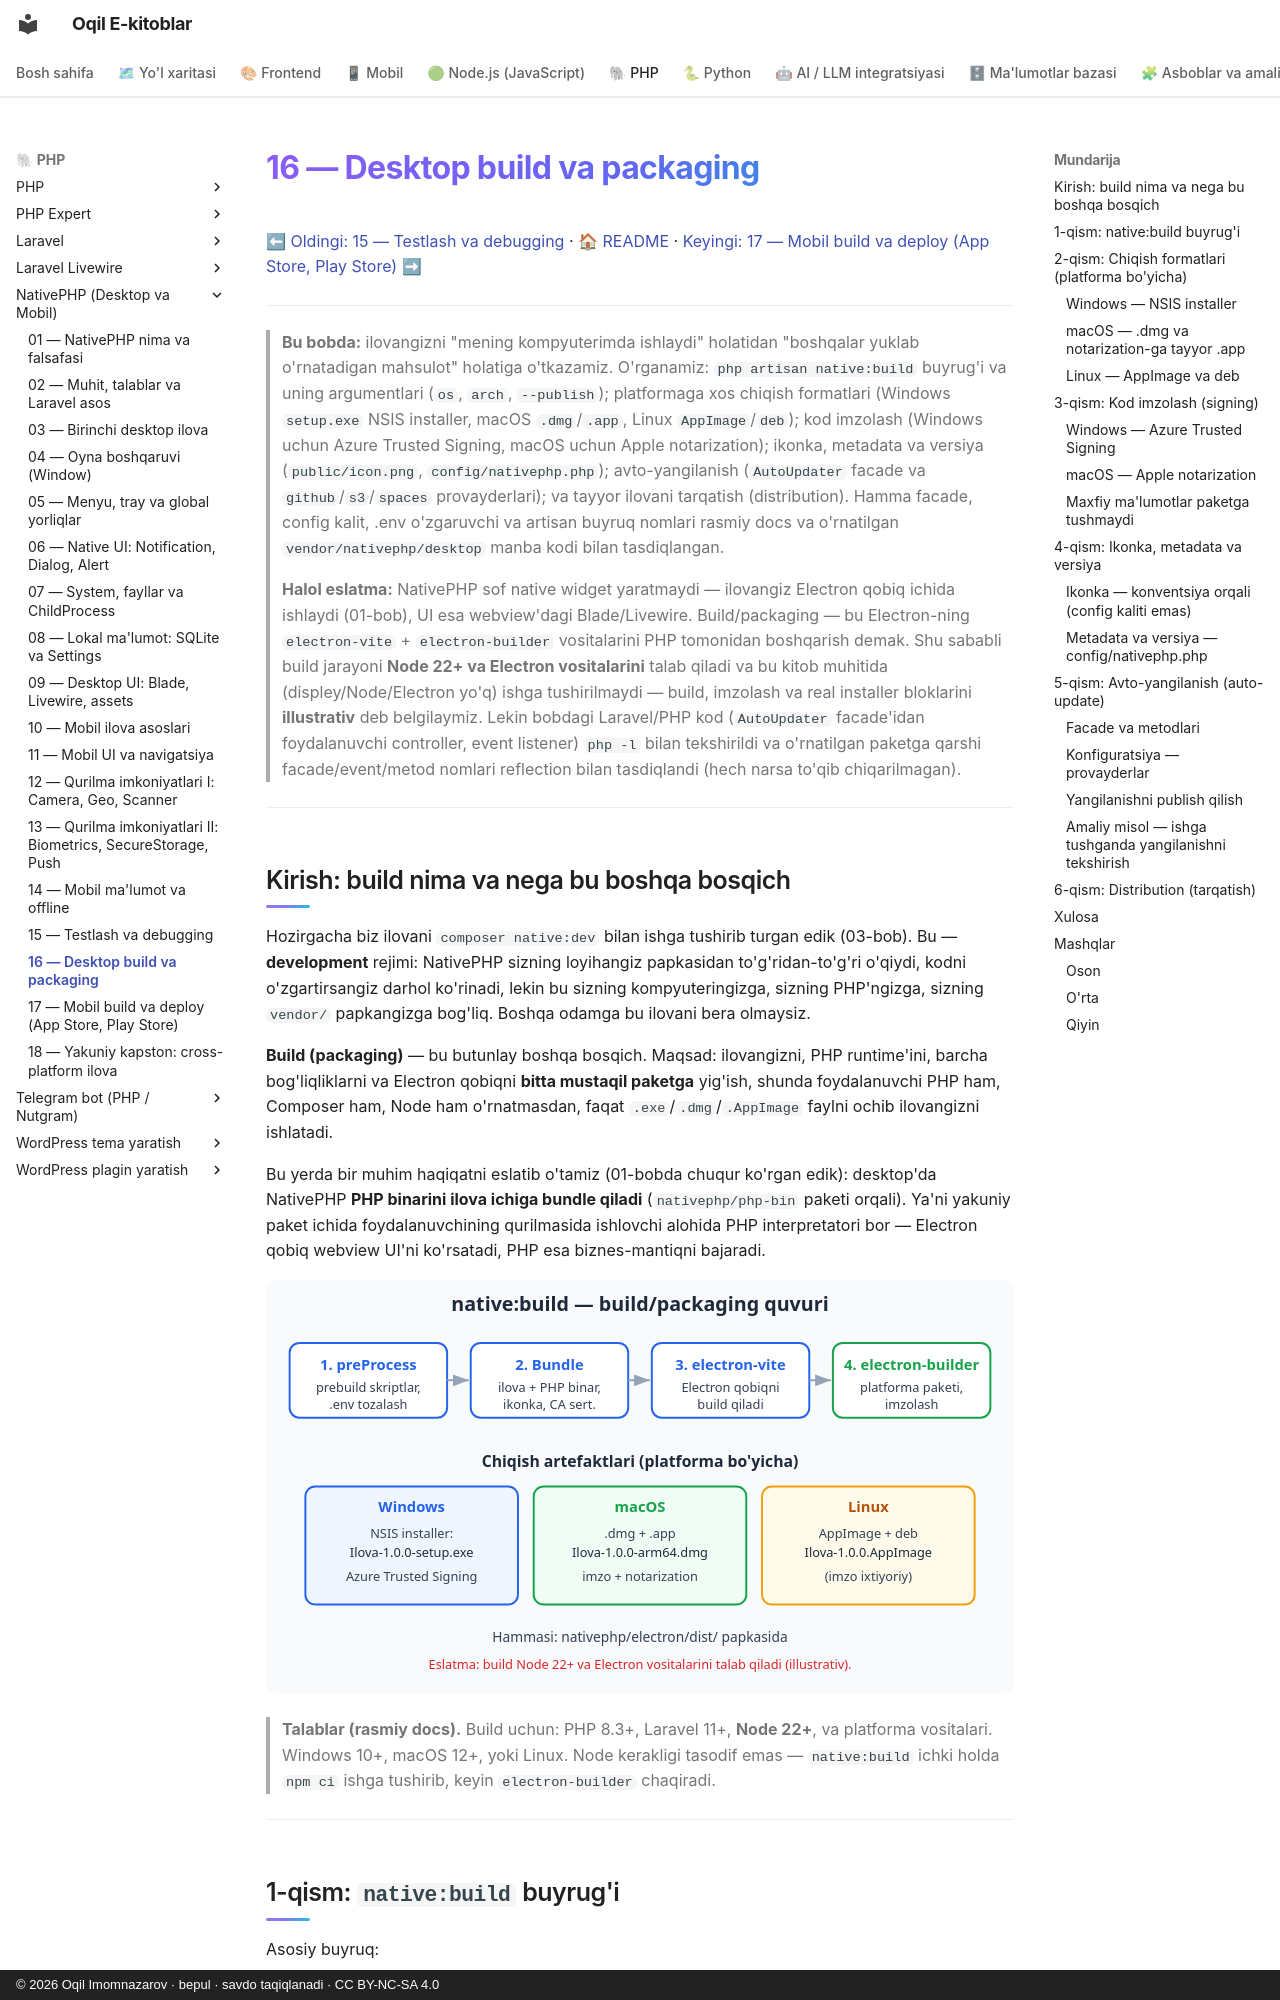

repository: iOqil/e-book · page: nativephp/16-desktop-build-packaging/index.html · generator: mkdocs · copyright: © 2026 Oqil Imomnazarov · bepul · savdo taqiqlanadi · CC BY-NC-SA 4.0

# 16 — Desktop build va packaging

[⬅ Oldingi: 15 — Testlash va debugging](./15-testlash-debugging.md) · [🏠 README](./README.md) · [Keyingi: 17 — Mobil build va deploy (App Store, Play Store) ➡](./17-mobil-build-deploy.md)

---

> **Bu bobda:** ilovangizni "mening kompyuterimda ishlaydi" holatidan "boshqalar yuklab o'rnatadigan mahsulot" holatiga o'tkazamiz. O'rganamiz: `php artisan native:build` buyrug'i va uning argumentlari (`os`, `arch`, `--publish`); platformaga xos chiqish formatlari (Windows `setup.exe` NSIS installer, macOS `.dmg`/`.app`, Linux `AppImage`/`deb`); kod imzolash (Windows uchun Azure Trusted Signing, macOS uchun Apple notarization); ikonka, metadata va versiya (`public/icon.png`, `config/nativephp.php`); avto-yangilanish (`AutoUpdater` facade va `github`/`s3`/`spaces` provayderlari); va tayyor ilovani tarqatish (distribution). Hamma facade, config kalit, .env o'zgaruvchi va artisan buyruq nomlari rasmiy docs va o'rnatilgan `vendor/nativephp/desktop` manba kodi bilan tasdiqlangan.
>
> **Halol eslatma:** NativePHP sof native widget yaratmaydi — ilovangiz Electron qobiq ichida ishlaydi (01-bob), UI esa webview'dagi Blade/Livewire. Build/packaging — bu Electron-ning `electron-vite` + `electron-builder` vositalarini PHP tomonidan boshqarish demak. Shu sababli build jarayoni **Node 22+ va Electron vositalarini** talab qiladi va bu kitob muhitida (displey/Node/Electron yo'q) ishga tushirilmaydi — build, imzolash va real installer bloklarini **illustrativ** deb belgilaymiz. Lekin bobdagi Laravel/PHP kod (`AutoUpdater` facade'idan foydalanuvchi controller, event listener) `php -l` bilan tekshirildi va o'rnatilgan paketga qarshi facade/event/metod nomlari reflection bilan tasdiqlandi (hech narsa to'qib chiqarilmagan).

---

## Kirish: build nima va nega bu boshqa bosqich

Hozirgacha biz ilovani `composer native:dev` bilan ishga tushirib turgan edik (03-bob). Bu — **development** rejimi: NativePHP sizning loyihangiz papkasidan to'g'ridan-to'g'ri o'qiydi, kodni o'zgartirsangiz darhol ko'rinadi, lekin bu sizning kompyuteringizga, sizning PHP'ngizga, sizning `vendor/` papkangizga bog'liq. Boshqa odamga bu ilovani bera olmaysiz.

**Build (packaging)** — bu butunlay boshqa bosqich. Maqsad: ilovangizni, PHP runtime'ini, barcha bog'liqliklarni va Electron qobiqni **bitta mustaqil paketga** yig'ish, shunda foydalanuvchi PHP ham, Composer ham, Node ham o'rnatmasdan, faqat `.exe`/`.dmg`/`.AppImage` faylni ochib ilovangizni ishlatadi.

Bu yerda bir muhim haqiqatni eslatib o'tamiz (01-bobda chuqur ko'rgan edik): desktop'da NativePHP **PHP binarini ilova ichiga bundle qiladi** (`nativephp/php-bin` paketi orqali). Ya'ni yakuniy paket ichida foydalanuvchining qurilmasida ishlovchi alohida PHP interpretatori bor — Electron qobiq webview UI'ni ko'rsatadi, PHP esa biznes-mantiqni bajaradi.

![build/packaging quvuri: native:build dan distributivgacha](rasmlar/np16-build-pipeline.svg)

> **Talablar (rasmiy docs).** Build uchun: PHP 8.3+, Laravel 11+, **Node 22+**, va platforma vositalari. Windows 10+, macOS 12+, yoki Linux. Node kerakligi tasodif emas — `native:build` ichki holda `npm ci` ishga tushirib, keyin `electron-builder` chaqiradi.

---
